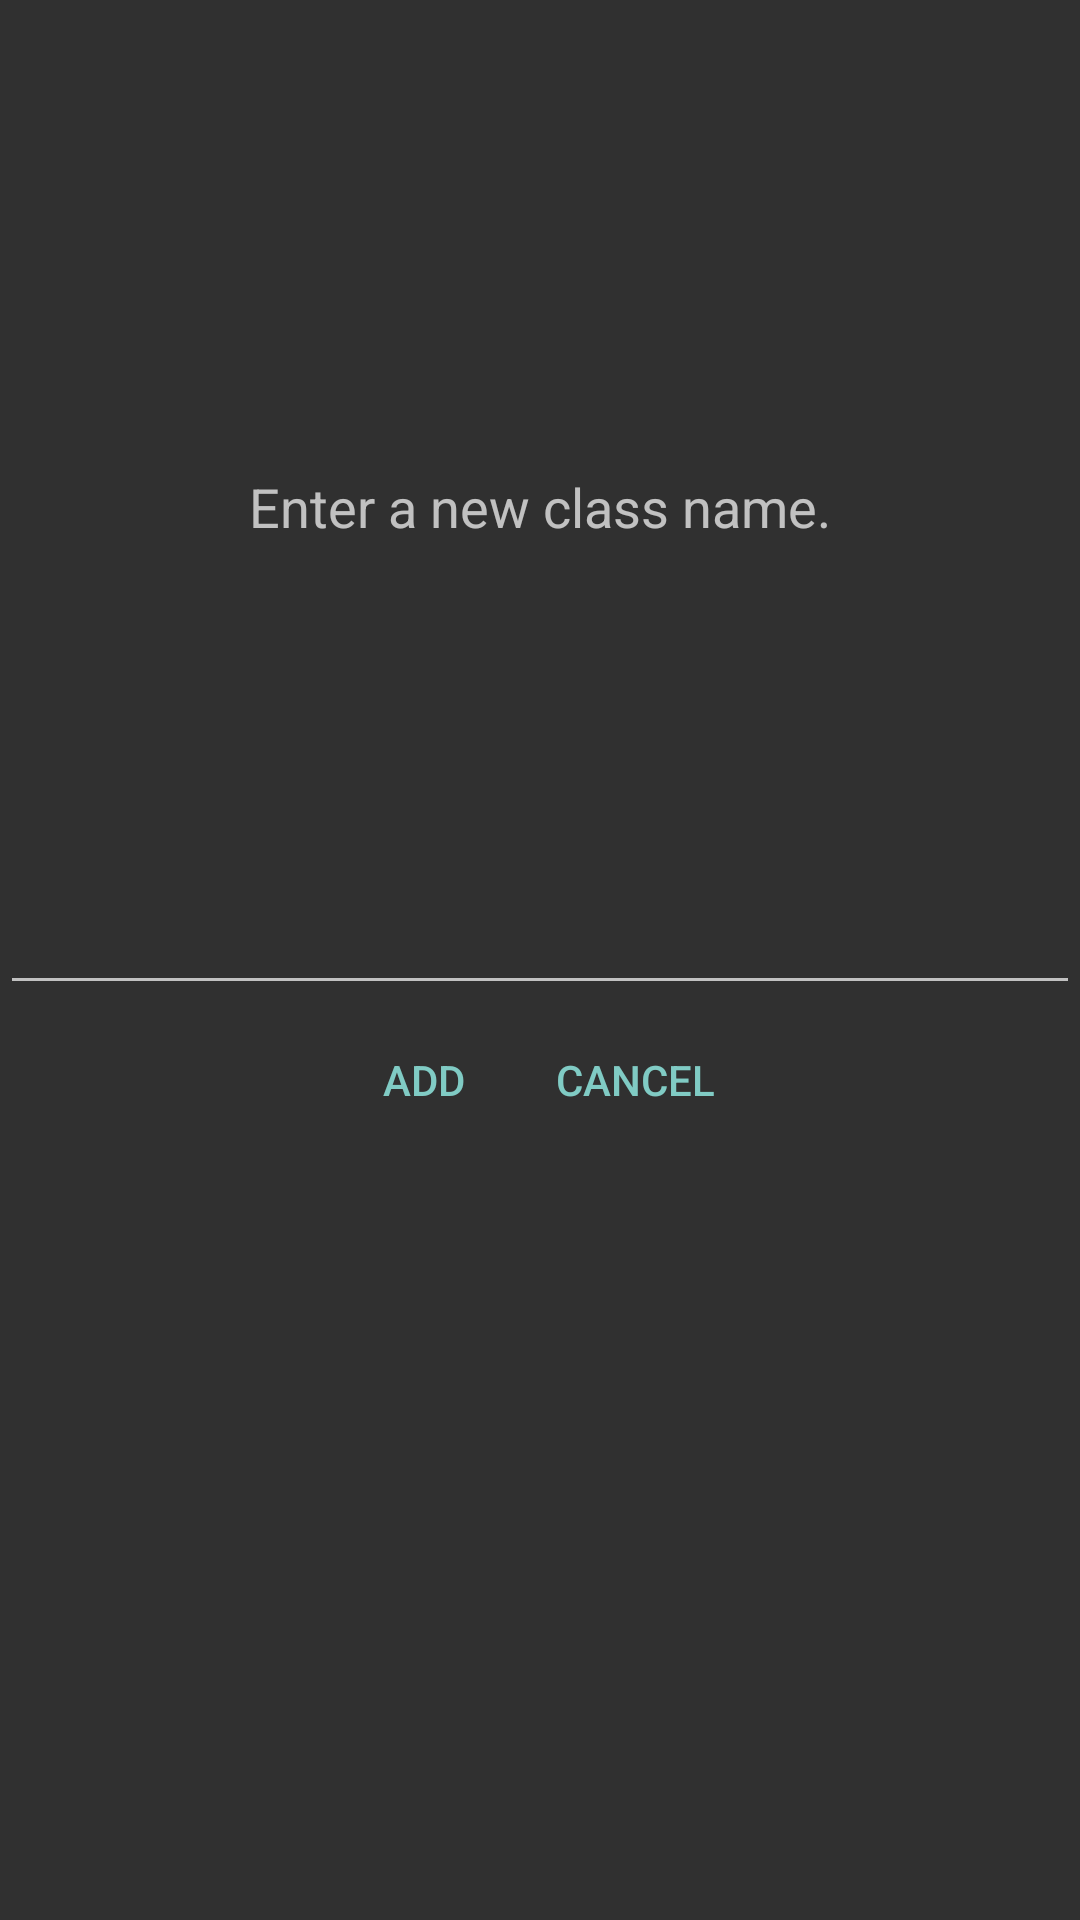

Reconstruct the res/layout file that produces this screen, plus the resources it refers to.
<!-- AndroidManifest.xml: application theme Theme.AppCompat.NoActionBar -->
<!-- res/layout/class_prompt.xml -->
<?xml version="1.0" encoding="utf-8"?>
<LinearLayout
    xmlns:android="http://schemas.android.com/apk/res/android"
    android:layout_width="match_parent"
    android:layout_height="wrap_content"
    android:orientation="vertical"
    android:gravity="center">

    <EditText
        android:id="@+id/addClassText"
        android:layout_width="match_parent"
        android:layout_height="80dp"
        android:layout_weight="5"
        android:hint="Enter a new class name."
        android:textAlignment="center"
        android:inputType="text" />

    <LinearLayout
        android:layout_width="wrap_content"
        android:layout_height="wrap_content"
        android:layout_weight="5"
        android:orientation="horizontal">

        <Button
            android:id="@+id/addButton"
            android:layout_width="wrap_content"
            android:layout_height="50dp"
            android:text="Add"
            style="?android:attr/buttonBarButtonStyle" />

        <Button
            android:id="@+id/cancelButton"
            android:layout_width="wrap_content"
            android:layout_height="50dp"
            android:text="Cancel"
            style="?android:attr/buttonBarButtonStyle" />
        
    </LinearLayout>

</LinearLayout>
<!-- resources referenced by this layout -->
<resources>

</resources>
